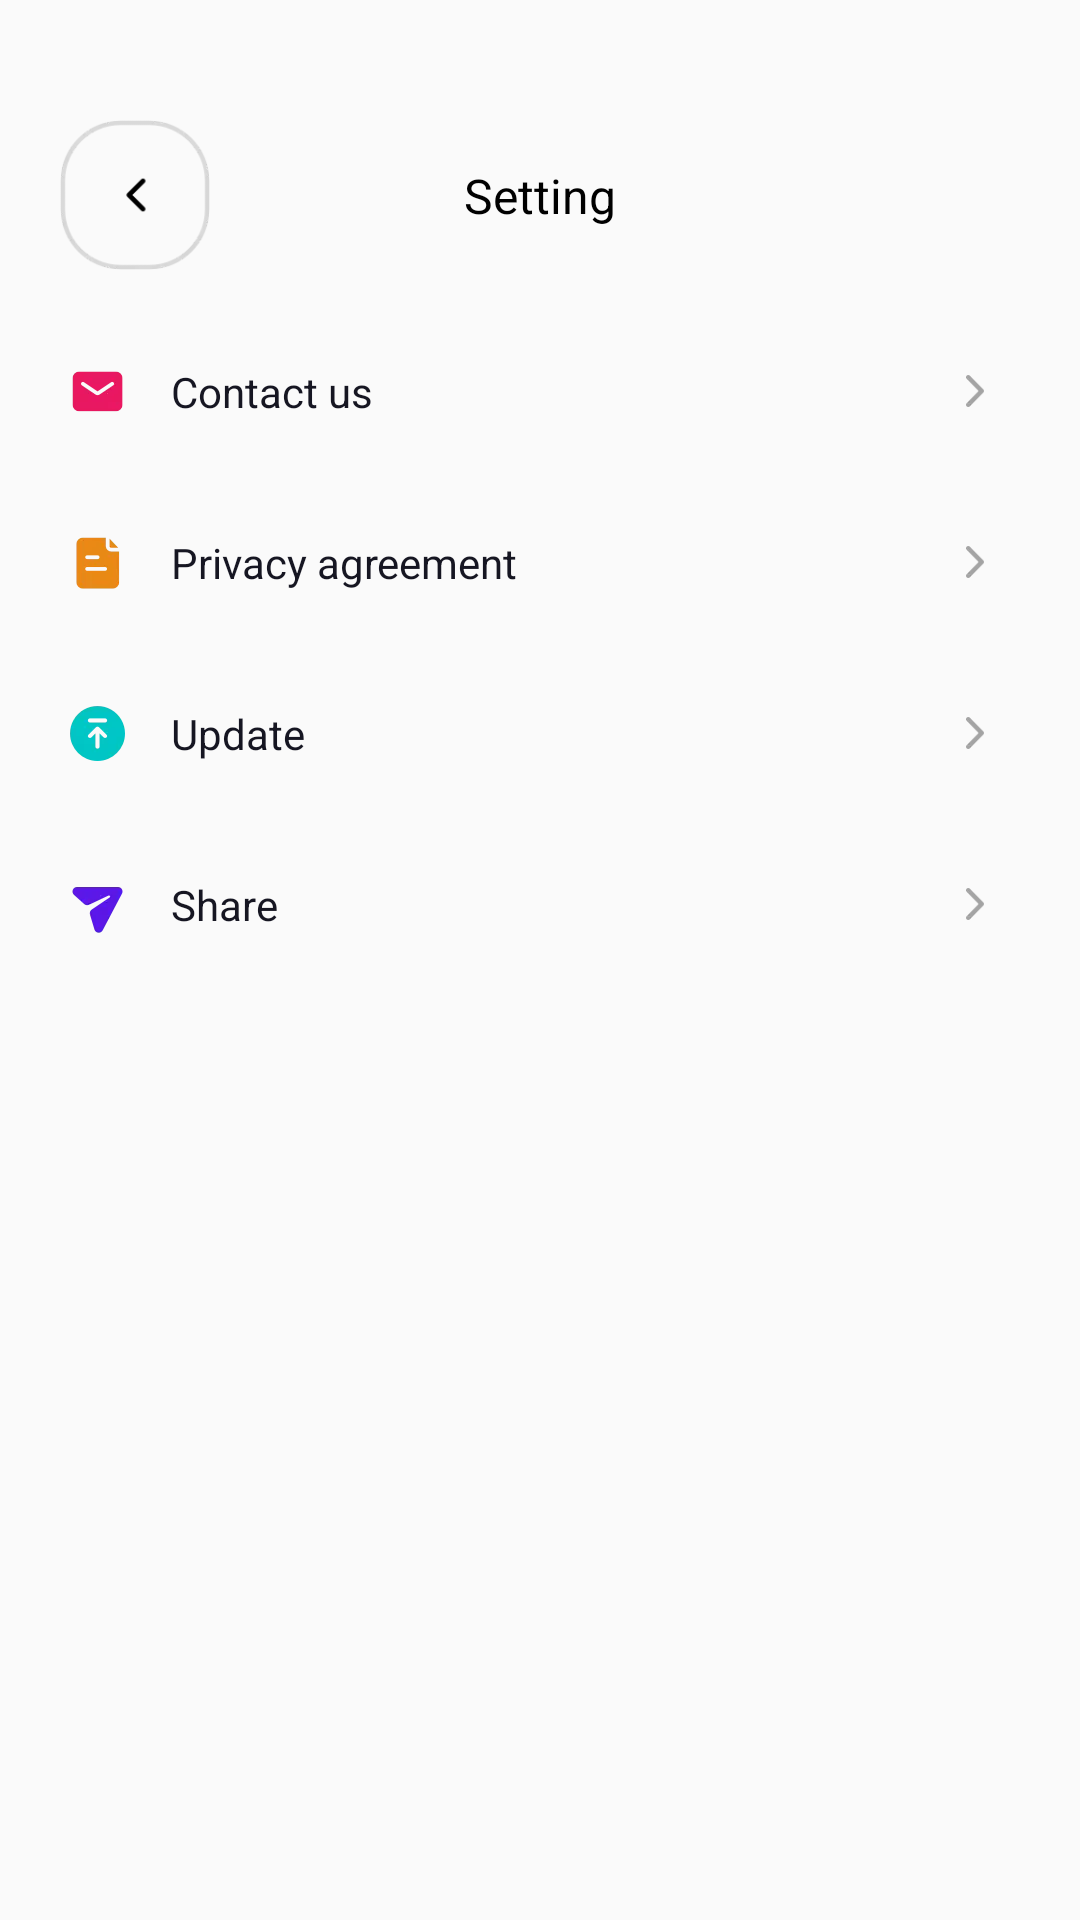

Reconstruct the res/layout file that produces this screen, plus the resources it refers to.
<!-- AndroidManifest.xml: application theme Theme.QRRed -->
<!-- res/layout/ac_setting.xml -->
<?xml version="1.0" encoding="utf-8"?>
<layout xmlns:android="http://schemas.android.com/apk/res/android"
    xmlns:app="http://schemas.android.com/apk/res-auto">

    <data>

    </data>

    <androidx.constraintlayout.widget.ConstraintLayout
        android:layout_width="match_parent"
        android:layout_height="match_parent">

        <androidx.appcompat.widget.AppCompatImageView
            android:id="@+id/iv_back"
            android:layout_width="50dp"
            android:layout_height="50dp"
            android:layout_marginHorizontal="20dp"
            android:layout_marginTop="40dp"
            android:src="@drawable/ic_back"
            app:layout_constraintLeft_toLeftOf="parent"
            app:layout_constraintTop_toTopOf="parent" />

        <androidx.appcompat.widget.AppCompatTextView
            android:id="@+id/tv_title"
            android:layout_width="match_parent"
            android:layout_height="wrap_content"
            android:gravity="center"
            android:text="@string/setting"
            android:textColor="#000000"
            android:textSize="16sp"
            app:layout_constraintBottom_toBottomOf="@id/iv_back"
            app:layout_constraintTop_toTopOf="@id/iv_back" />

        <androidx.appcompat.widget.AppCompatTextView
            android:id="@+id/tv_contact"
            android:layout_width="match_parent"
            android:layout_height="57dp"
            android:layout_marginTop="12dp"
            android:drawableStart="@drawable/ic_contact_25"
            android:drawableEnd="@drawable/ic_next_30"
            android:foreground="?selectableItemBackground"
            android:drawablePadding="12dp"
            android:gravity="center|start"
            android:paddingHorizontal="20dp"
            android:text="@string/contact_us"
            android:textColor="#161622"
            android:textSize="14sp"
            app:layout_constraintTop_toBottomOf="@id/iv_back" />

        <androidx.appcompat.widget.AppCompatTextView
            android:id="@+id/tv_privacy"
            android:layout_width="match_parent"
            android:layout_height="57dp"
            android:foreground="?selectableItemBackground"
            android:drawableStart="@drawable/ic_privacy_25"
            android:drawableEnd="@drawable/ic_next_30"
            android:drawablePadding="12dp"
            android:gravity="center|start"
            android:paddingHorizontal="20dp"
            android:text="@string/privacy_agreement"
            android:textColor="#161622"
            android:textSize="14sp"
            app:layout_constraintTop_toBottomOf="@id/tv_contact" />

        <androidx.appcompat.widget.AppCompatTextView
            android:id="@+id/tv_update"
            android:layout_width="match_parent"
            android:layout_height="57dp"
            android:foreground="?selectableItemBackground"
            android:drawableStart="@drawable/ic_update_25"
            android:drawableEnd="@drawable/ic_next_30"
            android:drawablePadding="12dp"
            android:gravity="center|start"
            android:paddingHorizontal="20dp"
            android:text="@string/update"
            android:textColor="#161622"
            android:textSize="14sp"
            app:layout_constraintTop_toBottomOf="@id/tv_privacy" />


        <androidx.appcompat.widget.AppCompatTextView
            android:id="@+id/tv_share"
            android:layout_width="match_parent"
            android:layout_height="57dp"
            android:drawableStart="@drawable/ic_share_25"
            android:drawableEnd="@drawable/ic_next_30"
            android:drawablePadding="12dp"
            android:foreground="?selectableItemBackground"
            android:gravity="center|start"
            android:paddingHorizontal="20dp"
            android:text="@string/share"
            android:textColor="#161622"
            android:textSize="14sp"
            app:layout_constraintTop_toBottomOf="@id/tv_update" />


    </androidx.constraintlayout.widget.ConstraintLayout>
</layout>
<!-- resources referenced by this layout -->
<resources>
  <!-- drawable ic_back: webp bitmap (drawable, 3364 bytes) -->
  <!-- drawable ic_contact_25 (drawable) -->
  <?xml version="1.0" encoding="utf-8"?>
  <layer-list xmlns:android="http://schemas.android.com/apk/res/android">
      <item
          android:width="25dp"
          android:height="25dp"
          android:drawable="@drawable/ic_setting_contact" />
  </layer-list>
  <!-- drawable ic_next_30 (drawable) -->
  <?xml version="1.0" encoding="utf-8"?>
  <layer-list xmlns:android="http://schemas.android.com/apk/res/android">
      <item
          android:width="30dp"
          android:height="30dp"
          android:drawable="@drawable/ic_next" />
  </layer-list>
  <!-- drawable ic_privacy_25 (drawable-v24) -->
  <?xml version="1.0" encoding="utf-8"?>
  <layer-list xmlns:android="http://schemas.android.com/apk/res/android">
      <item
          android:width="25dp"
          android:height="25dp"
          android:drawable="@drawable/ic_setting_privacy" />
  </layer-list>
  <!-- drawable ic_share_25 (drawable-v24) -->
  <?xml version="1.0" encoding="utf-8"?>
  <layer-list xmlns:android="http://schemas.android.com/apk/res/android">
      <item
          android:width="25dp"
          android:height="25dp"
          android:drawable="@drawable/ic_setting_share" />
  </layer-list>
  <!-- drawable ic_update_25 (drawable-v24) -->
  <?xml version="1.0" encoding="utf-8"?>
  <layer-list xmlns:android="http://schemas.android.com/apk/res/android">
      <item
          android:width="25dp"
          android:height="25dp"
          android:drawable="@drawable/ic_setting_update" />
  </layer-list>
  <string name="contact_us">Contact us</string>
  <string name="privacy_agreement">Privacy agreement</string>
  <string name="setting">Setting</string>
  <string name="share">Share</string>
  <string name="update">Update</string>
  <style name="Theme.QRRed" parent="Theme.AppCompat.Light.NoActionBar">
          <item name="android:windowTranslucentStatus">true</item>
          
          <item name="colorPrimary">@color/purple_500</item>
          <item name="colorPrimaryVariant">@color/purple_700</item>
          <item name="colorOnPrimary">@color/white</item>
          
          <item name="colorSecondary">@color/teal_200</item>
          <item name="colorSecondaryVariant">@color/teal_700</item>
          <item name="colorOnSecondary">@color/black</item>
          
          <item name="android:statusBarColor" tools:targetApi="l">?attr/colorPrimaryVariant</item>
          
      </style>
  <!-- drawable ic_setting_contact: webp bitmap (drawable, 1194 bytes) -->
  <!-- drawable ic_next: webp bitmap (drawable, 926 bytes) -->
  <!-- drawable ic_setting_privacy: webp bitmap (drawable, 1198 bytes) -->
  <!-- drawable ic_setting_share: webp bitmap (drawable, 1382 bytes) -->
  <!-- drawable ic_setting_update: webp bitmap (drawable, 1802 bytes) -->
  <color name="purple_500">#FF6200EE</color>
  <color name="purple_700">#FF3700B3</color>
  <color name="white">#FFFFFFFF</color>
  <color name="teal_200">#FF03DAC5</color>
  <color name="teal_700">#FF018786</color>
  <color name="black">#FF000000</color>
</resources>
